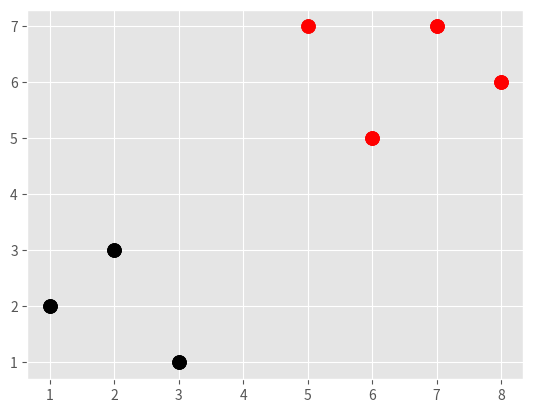

Recreate this plot in Python.
import numpy as np
from matplotlib import pyplot as plt, style
import warnings
from collections import Counter


def k_nearest_neighbors(data_set, predict, k=3):
    if len(data_set) >= k:
        warnings.warn("")

    distances = []
    for category in data_set:
        for features in data_set[category]:
            euclid_distance = np.linalg.norm(np.array(features) - np.array(predict))
            distances.append((euclid_distance, category))

    votes = [distance[1] for distance in sorted(distances)[:k]]
    return Counter(votes).most_common(1)[0][0]


data_set = {'k': [[1, 2], [2, 3], [3, 1]], 'r': [[6, 5], [7, 7], [8, 6]]}
new_features = [5, 7]

style.use('ggplot')
[[plt.scatter(features[0], features[1], s=100, c=category) for features in data_set[category]] for category in
 data_set]
plt.scatter(new_features[0], new_features[1], s=100)
plt.show()

result = k_nearest_neighbors(data_set, new_features)
print(result)

[[plt.scatter(features[0], features[1], s=100, c=category) for features in data_set[category]] for category in
 data_set]
plt.scatter(new_features[0], new_features[1], s=100, c=result)
plt.show()
